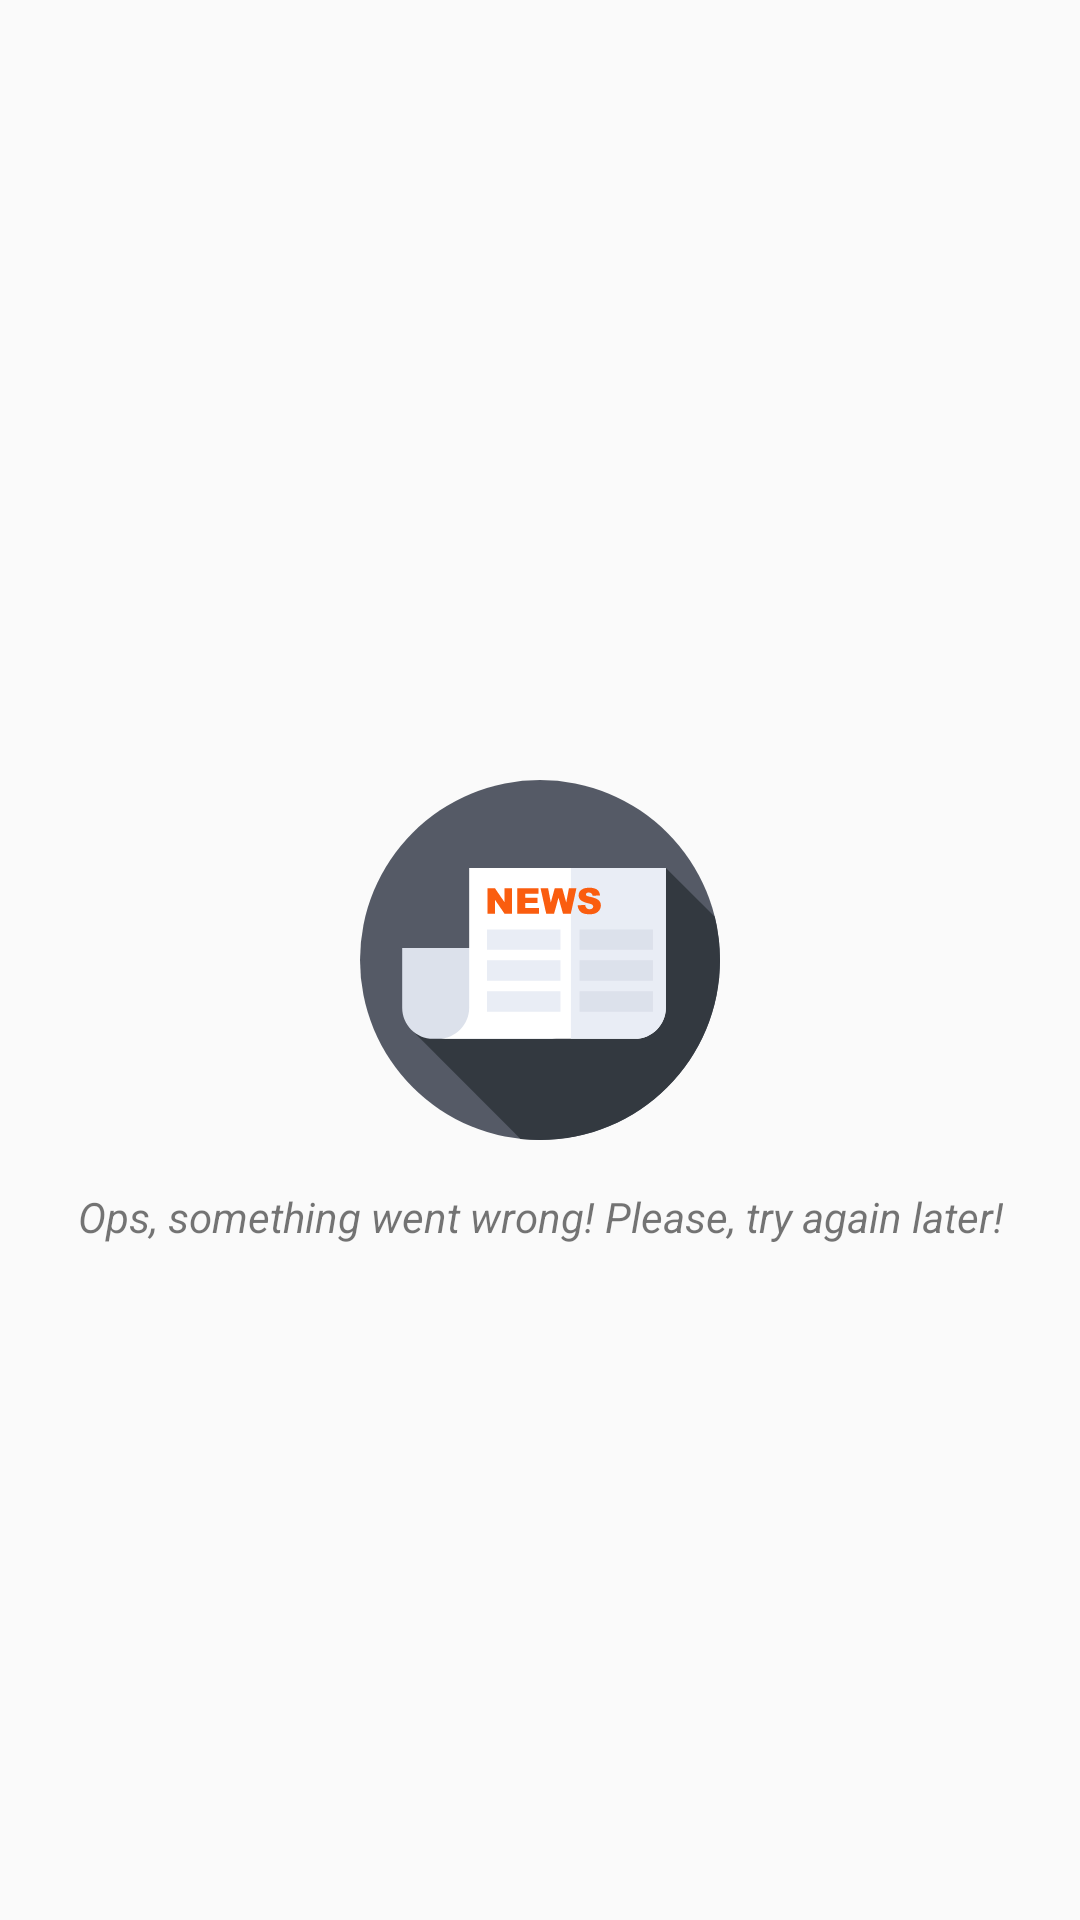

Layout XML and referenced resources for this Android screen:
<!-- AndroidManifest.xml: application theme AppTheme -->
<!-- res/layout/fragment_empty_state.xml -->
<?xml version="1.0" encoding="utf-8"?>
<android.support.constraint.ConstraintLayout xmlns:android="http://schemas.android.com/apk/res/android"
                                             xmlns:app="http://schemas.android.com/apk/res-auto"
                                             xmlns:tools="http://schemas.android.com/tools"
                                             android:layout_width="match_parent"
                                             android:layout_height="match_parent">

    <ImageView
            android:layout_width="wrap_content"
            android:layout_height="wrap_content" app:srcCompat="@drawable/ic_newspaper"
            android:id="@+id/imageView" android:layout_marginTop="8dp"
            app:layout_constraintTop_toTopOf="parent" app:layout_constraintStart_toStartOf="parent"
            android:layout_marginStart="8dp" app:layout_constraintEnd_toEndOf="parent" android:layout_marginEnd="8dp"
            android:layout_marginBottom="8dp" app:layout_constraintBottom_toBottomOf="parent"/>
    <TextView
            tools:text="@string/ops_something_went_wrong"
            android:text="@string/ops_something_went_wrong"
            android:layout_width="wrap_content"
            android:layout_height="wrap_content"
            app:layout_constraintStart_toStartOf="parent" app:layout_constraintEnd_toEndOf="parent"
            android:id="@+id/textView" android:layout_marginTop="16dp"
            app:layout_constraintTop_toBottomOf="@+id/imageView" android:textAlignment="center"
            android:textStyle="italic"/>
</android.support.constraint.ConstraintLayout>
<!-- resources referenced by this layout -->
<resources>
  <!-- drawable ic_newspaper: vector/xml drawable (drawable, 3322 chars, omitted) -->
  <string name="ops_something_went_wrong">Ops, something went wrong! Please, try again
          later!
      </string>
  <style name="AppTheme" parent="Theme.AppCompat.Light.NoActionBar">
          
          <item name="colorPrimary">@color/colorPrimary</item>
          <item name="colorPrimaryDark">@color/colorPrimaryDark</item>
          <item name="colorAccent">@color/colorAccent</item>
      </style>
  <color name="colorPrimary">#ffffff</color>
  <color name="colorPrimaryDark">#ffffff</color>
  <color name="colorAccent">#0012b9</color>
</resources>
